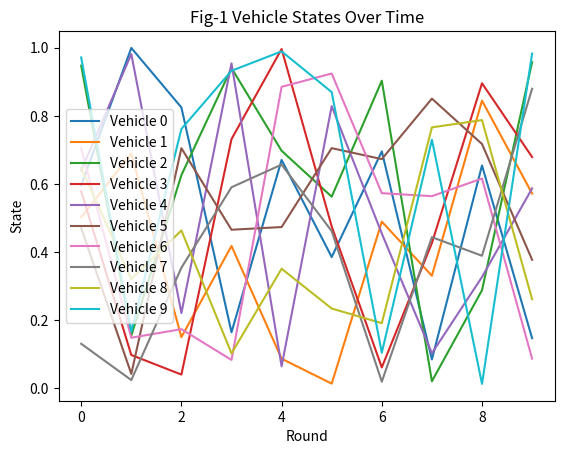

Here is the Python script that generated this plot:
import matplotlib.pyplot as plt
import random

# Example Data: Simulated states of 10 vehicles over 10 rounds
num_vehicles = 10
num_rounds = 10
states_over_time = [[random.random() for _ in range(num_rounds)]
                    for _ in range(num_vehicles)]

# Plotting the state of each vehicle over time
for i in range(num_vehicles):
    plt.plot(states_over_time[i], label=f'Vehicle {i}')

plt.xlabel('Round')
plt.ylabel('State')
plt.title('Fig-1 Vehicle States Over Time')
plt.legend()
plt.show()
